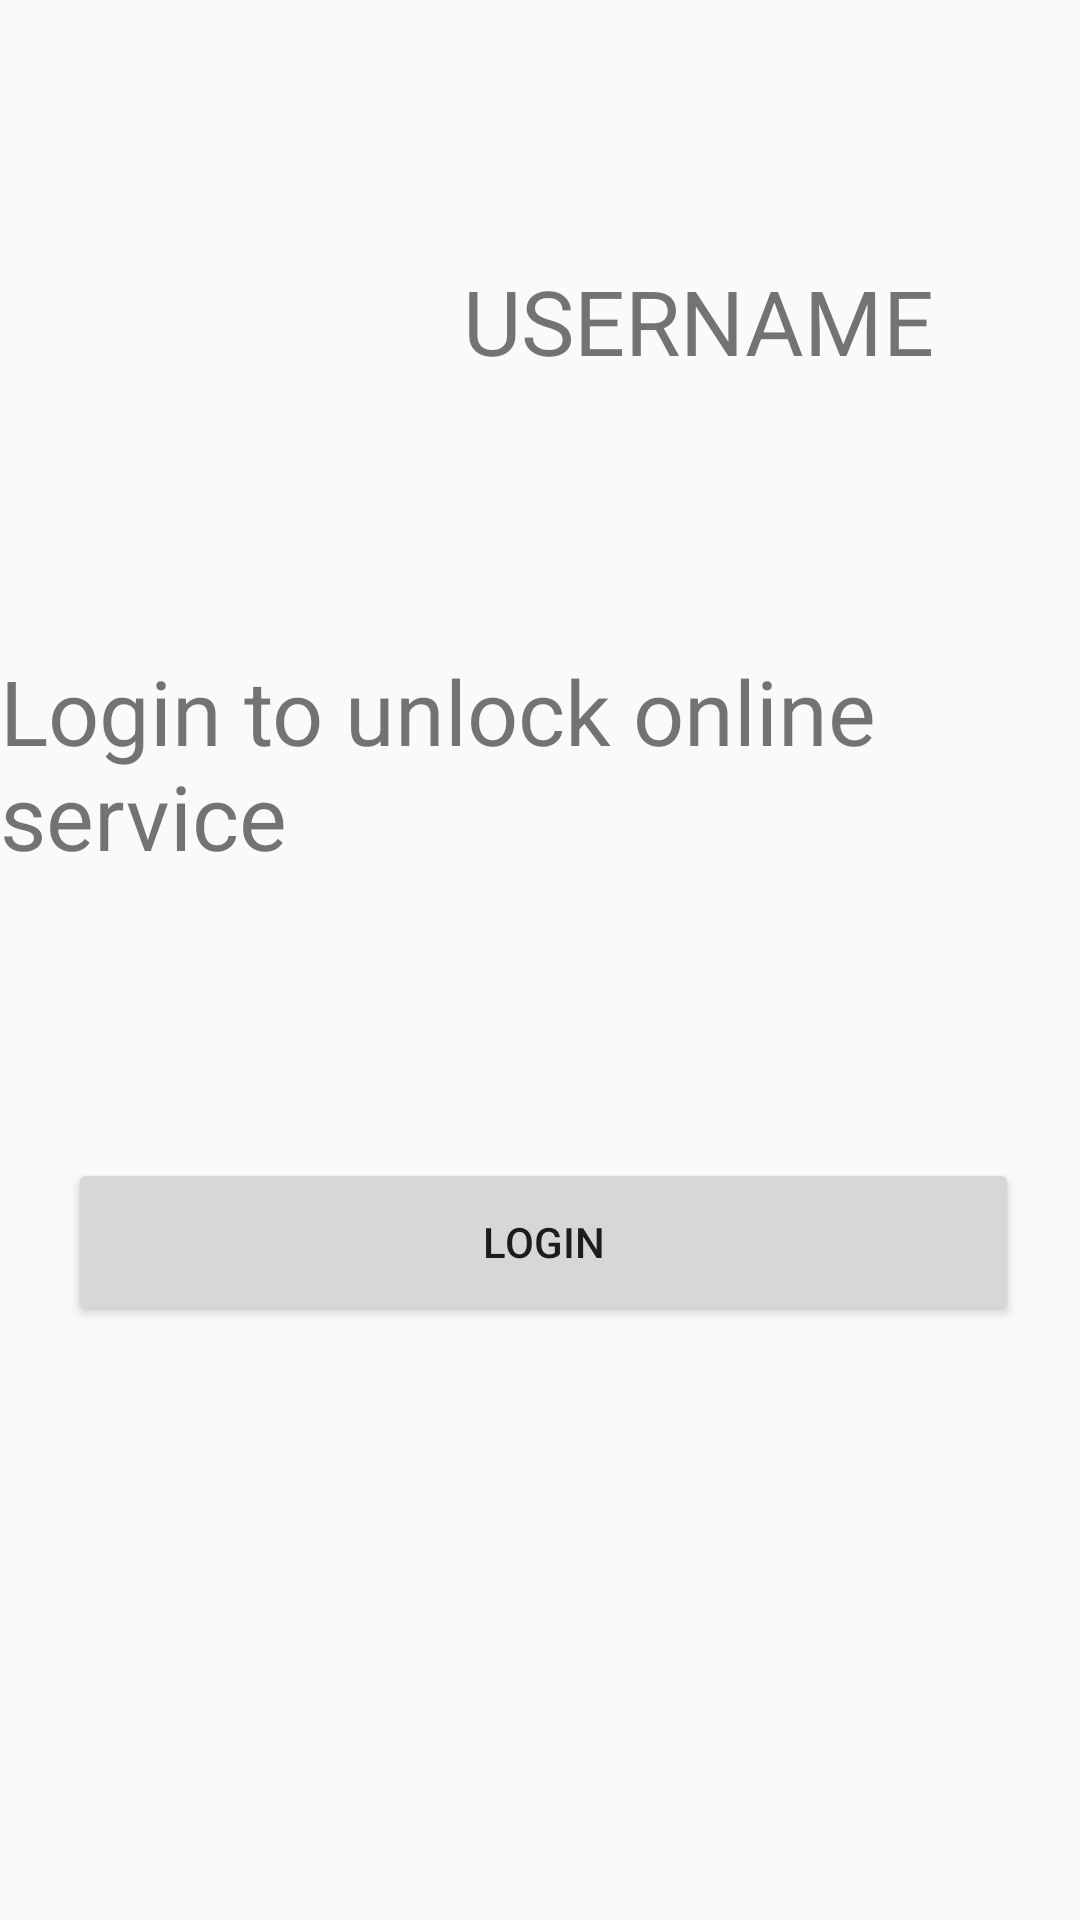

Write the Android layout XML for this screen, with the resource values it uses.
<!-- AndroidManifest.xml: application theme AppTheme -->
<!-- res/layout/fragment_me.xml -->
<?xml version="1.0" encoding="utf-8"?>
<androidx.constraintlayout.widget.ConstraintLayout xmlns:android="http://schemas.android.com/apk/res/android"
    xmlns:app="http://schemas.android.com/apk/res-auto"
    xmlns:tools="http://schemas.android.com/tools"
    android:layout_width="match_parent"
    android:layout_height="match_parent">

    <TextView
        android:id="@+id/text_notifications"
        android:layout_width="match_parent"
        android:layout_height="wrap_content"
        android:layout_marginStart="8dp"
        android:layout_marginTop="8dp"
        android:layout_marginEnd="8dp"
        android:textAlignment="center"
        android:textSize="20sp"
        app:layout_constraintEnd_toEndOf="parent"
        app:layout_constraintStart_toStartOf="parent"
        app:layout_constraintTop_toTopOf="parent" />

    <ImageView
        android:id="@+id/userPicture"
        android:layout_width="wrap_content"
        android:layout_height="wrap_content"
        app:layout_constraintBottom_toBottomOf="parent"
        app:layout_constraintEnd_toEndOf="parent"
        app:layout_constraintHorizontal_bias="0.113"
        app:layout_constraintStart_toStartOf="parent"
        app:layout_constraintTop_toTopOf="parent"
        app:layout_constraintVertical_bias="0.084"
        tools:srcCompat="@tools:sample/avatars[3]" />

    <TextView
        android:id="@+id/userName"
        android:layout_width="167dp"
        android:layout_height="78dp"
        android:text="USERNAME"
        android:textSize="30dp"
        app:layout_constraintBottom_toBottomOf="parent"
        app:layout_constraintEnd_toEndOf="parent"
        app:layout_constraintHorizontal_bias="0.799"
        app:layout_constraintStart_toStartOf="parent"
        app:layout_constraintTop_toTopOf="parent"
        app:layout_constraintVertical_bias="0.154" />

    <Button
        android:id="@+id/loginButton"
        android:layout_width="317dp"
        android:layout_height="56dp"
        android:text="Login"
        app:layout_constraintBottom_toBottomOf="parent"
        app:layout_constraintEnd_toEndOf="parent"
        app:layout_constraintHorizontal_bias="0.529"
        app:layout_constraintStart_toStartOf="parent"
        app:layout_constraintTop_toTopOf="parent"
        app:layout_constraintVertical_bias="0.661" />

    <TextView
        android:id="@+id/text_loginHint"
        android:layout_width="wrap_content"
        android:layout_height="wrap_content"
        android:text="Login to unlock online service"
        android:textSize="30dp"
        app:layout_constraintBottom_toBottomOf="parent"
        app:layout_constraintEnd_toEndOf="parent"
        app:layout_constraintHorizontal_bias="0.571"
        app:layout_constraintStart_toStartOf="parent"
        app:layout_constraintTop_toTopOf="@+id/text_notifications"
        app:layout_constraintVertical_bias="0.375" />

    <TextView
        android:id="@+id/textView_Family"
        android:layout_width="245dp"
        android:layout_height="54dp"
        android:text=""
        app:layout_constraintBottom_toBottomOf="parent"
        app:layout_constraintEnd_toEndOf="parent"
        app:layout_constraintHorizontal_bias="0.228"
        app:layout_constraintStart_toStartOf="parent"
        app:layout_constraintTop_toTopOf="@+id/text_notifications"
        app:layout_constraintVertical_bias="0.399" />

    <TextView
        android:id="@+id/textView_message"
        android:layout_width="238dp"
        android:layout_height="65dp"
        android:text=""
        app:layout_constraintBottom_toBottomOf="parent"
        app:layout_constraintEnd_toEndOf="parent"
        app:layout_constraintHorizontal_bias="0.219"
        app:layout_constraintStart_toStartOf="parent"
        app:layout_constraintTop_toTopOf="parent"
        app:layout_constraintVertical_bias="0.518" />
</androidx.constraintlayout.widget.ConstraintLayout>
<!-- resources referenced by this layout -->
<resources>
  <style name="AppTheme" parent="Theme.AppCompat.Light.DarkActionBar">
          
          <item name="colorPrimary">@color/colorPrimaryBlue</item>
          <item name="colorPrimaryDark">@color/colorPrimaryBlue</item>
          <item name="colorAccent">@color/colorAccentRed</item>
      </style>
  <color name="colorPrimaryBlue">#03A9F4</color>
  <color name="colorAccentRed">#D81B60</color>
</resources>
